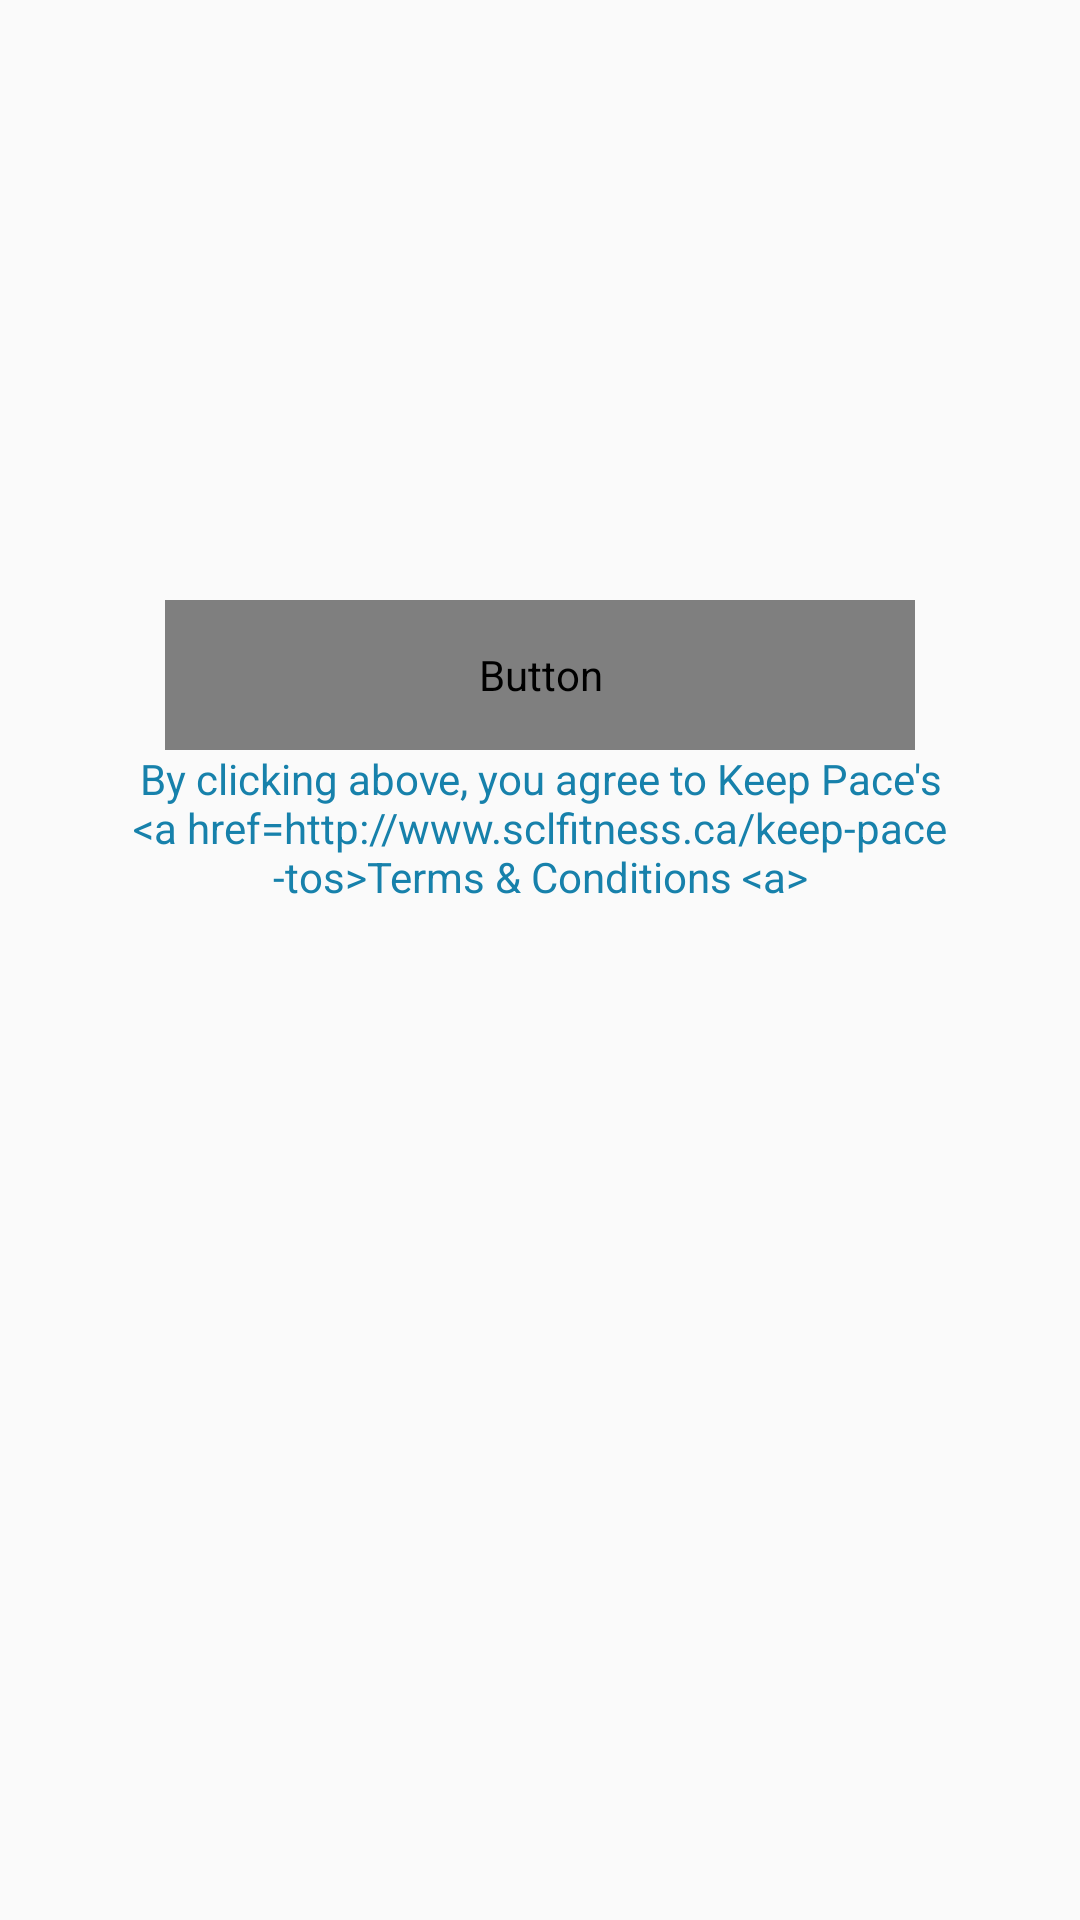

Reconstruct the res/layout file that produces this screen, plus the resources it refers to.
<!-- AndroidManifest.xml: application theme AppTheme -->
<!-- res/layout/activity_get_started.xml -->
<?xml version="1.0" encoding="utf-8"?>
<LinearLayout xmlns:android="http://schemas.android.com/apk/res/android"
    xmlns:app="http://schemas.android.com/apk/res-auto"
    xmlns:tools="http://schemas.android.com/tools"
    android:layout_width="match_parent"
    android:layout_height="match_parent"
    android:orientation="vertical"
    tools:context="ca.sclfitness.keeppace.GetStartedActivity"
    android:weightSum="1">

    <Button
        android:id="@+id/btnGetStarted"
        android:layout_width="250dp"
        android:layout_height="50dp"
        android:layout_gravity="center"
        android:layout_marginTop="200sp"
        android:text="@string/getStarted"
        android:background="@drawable/button"
        android:fontFamily="Verdana San"
        android:onClick="onStart"
        android:textColor="#FFFFFF"
        android:textSize="18dp"
        />

    <TextView
        android:id="@+id/getStarted"
        android:layout_width="280dp"
        android:layout_height="wrap_content"
        android:layout_gravity="center"
        android:gravity="center_horizontal"
        android:text="@string/TOS"
        android:textColor="@color/AccentKeepPaceBlue"
        android:linksClickable="true"
        android:layout_weight="0.04" />

</LinearLayout>
<!-- resources referenced by this layout -->
<resources>
  <color name="AccentKeepPaceBlue">#FF1781AB</color>
  <string name="TOS">By clicking above, you agree to Keep Pace\'s &lt;a href="http://www.sclfitness.ca/keep-pace-tos"&gt;Terms &amp; Conditions &lt;a&gt;</string>
  <string name="getStarted">GET STARTED</string>
  <style name="AppTheme" parent="Theme.AppCompat.Light.DarkActionBar">
          
          <item name="colorPrimary">@color/KeepPaceBlue</item>
          <item name="colorPrimaryDark">@color/DarkKeepPaceBlue</item>
          <item name="colorAccent">@color/AccentKeepPaceBlue</item>
          <item name="actionModeShareDrawable">@drawable/ic_cloud_upload_white_24dp</item>
      </style>
  <color name="KeepPaceBlue">#078dbe</color>
  <color name="DarkKeepPaceBlue">#FF1781AB</color>
</resources>
